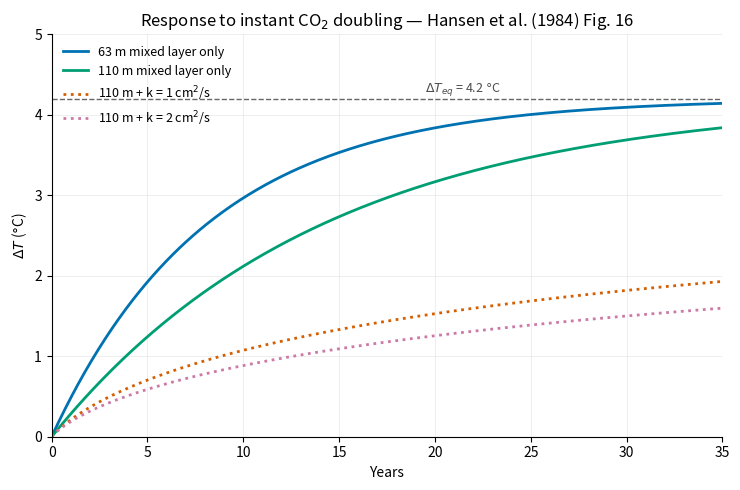
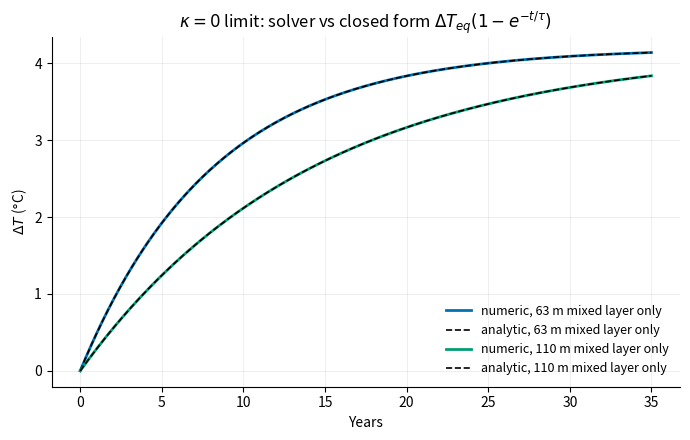
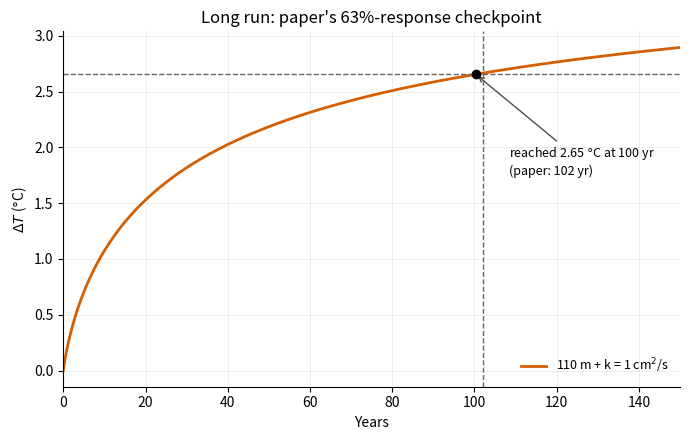
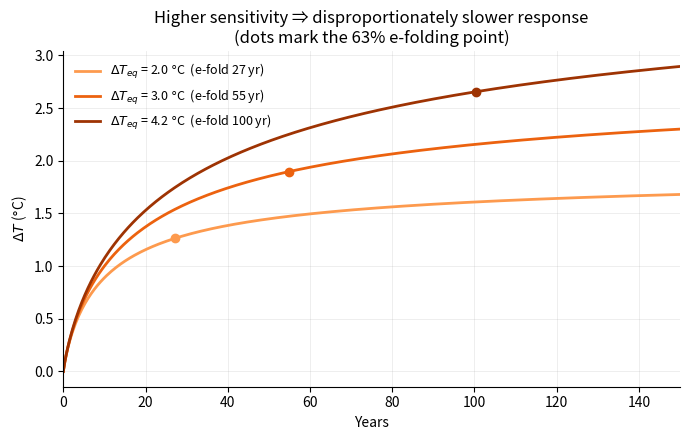
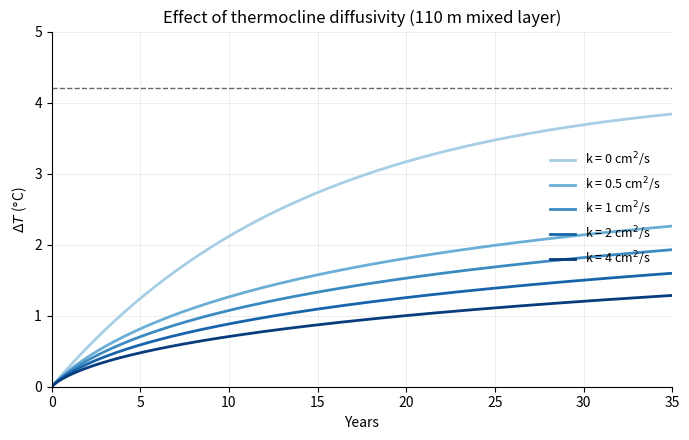
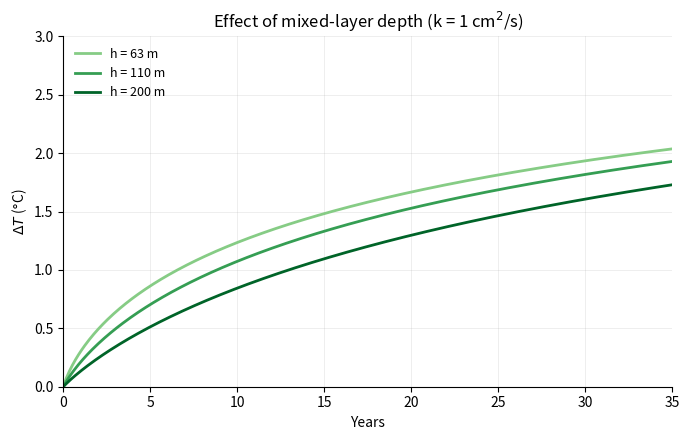
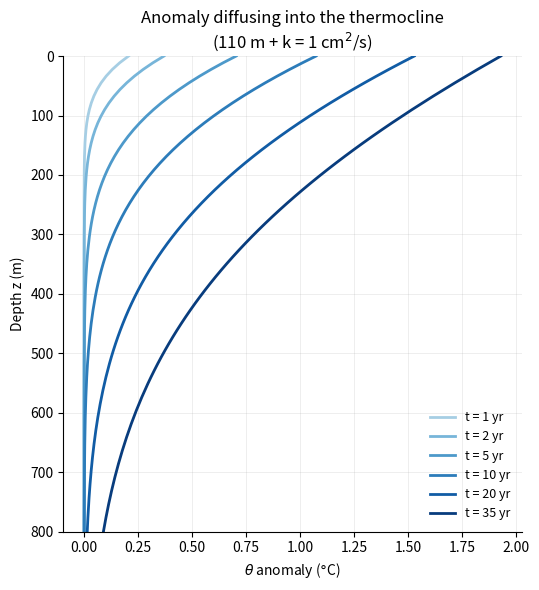
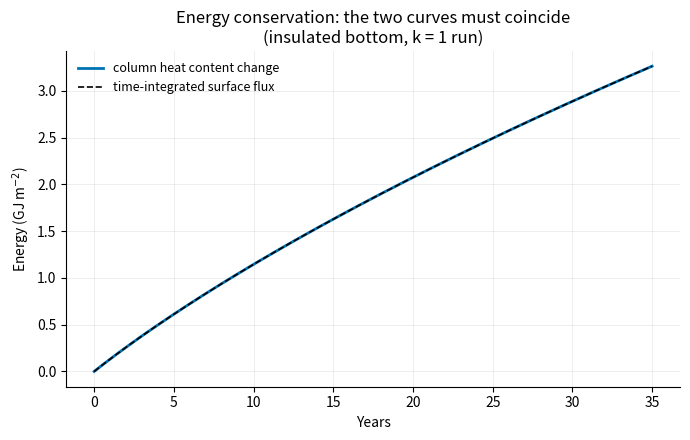

Generate these figures, in order, with matplotlib:
"""
1-layer EBM (slab mixed layer) + diffusive thermocline.
Fill in comments as you work through each section.
"""

import os

import numpy as np
import matplotlib.pyplot as plt
from dataclasses import dataclass, replace
from scipy.integrate import solve_ivp
from scipy.sparse import diags

try:
    from scipy.integrate import cumulative_trapezoid
except ImportError:
    from scipy.integrate import cumtrapz as cumulative_trapezoid

# =================================================================
# Constants and parameters
# =================================================================
YEAR = 365.25 * 24 * 3600.0
CM2S_TO_M2S = 1.0e-4

OUTDIR = "1lyEBM_diffusive"

C_BLUE, C_VERM, C_GREEN, C_ORANGE, C_PINK = (
    "#0072B2", "#D55E00", "#009E73", "#E69F00", "#CC79A7")


@dataclass(frozen=True)
class Params:
    #
    #
    kappa: float = 1.0 * CM2S_TO_M2S
    h_ml: float = 110.0
    dT_eq: float = 4.2
    F0: float = 4.3
    rho_cp: float = 4.186e6
    z_max: float = 2700.0
    Nz: int = 241
    t_final: float = 35.0 * YEAR

    @property
    def c_ml(self):
        #
        return self.rho_cp * self.h_ml

    @property
    def lam(self):
        #
        return self.F0 / self.dT_eq

    @property
    def D(self):
        #
        return self.rho_cp * self.kappa

    @property
    def tau_ml(self):
        #
        #
        return self.c_ml / self.lam


# =================================================================
# Core numerics
# =================================================================
def make_rhs(dz, p):
    #
    #
    def rhs(t, u):
        du = np.empty_like(u)
        T0 = u[0]

        #
        #
        du[0] = (p.F0 - p.lam * T0 + p.D * (u[1] - T0) / dz) / p.c_ml

        #
        du[1:-1] = p.kappa * (u[2:] - 2.0 * u[1:-1] + u[:-2]) / dz**2

        #
        #
        du[-1] = p.kappa * 2.0 * (u[-2] - u[-1]) / dz**2
        return du

    return rhs


def solve_model(p, n_save=400, rtol=1e-8, atol=1e-10):
    #
    #
    z = np.linspace(0.0, p.z_max, p.Nz)
    dz = z[1] - z[0]
    u0 = np.zeros(p.Nz)

    sparsity = diags([1, 1, 1], [-1, 0, 1], shape=(p.Nz, p.Nz))
    sol = solve_ivp(
        make_rhs(dz, p), t_span=(0.0, p.t_final), y0=u0, method="BDF",
        t_eval=np.linspace(0.0, p.t_final, n_save),
        rtol=rtol, atol=atol, jac_sparsity=sparsity,
    )
    if not sol.success:
        raise RuntimeError(f"solve_ivp failed: {sol.message}")
    return {"t": sol.t, "theta": sol.y, "dT": sol.y[0], "z": z, "dz": dz,
            "sol": sol, "p": p}


def analytic_mixed_layer(t, p):
    #
    #
    return p.dT_eq * (1.0 - np.exp(-t / p.tau_ml))


def e_folding_time(t, dT, p):
    #
    target = (1.0 - np.exp(-1.0)) * p.dT_eq
    if dT[-1] < target:
        return np.nan
    return np.interp(target, dT, t)


# =================================================================
# Small print helpers so the check output is uniform and scannable
# =================================================================
def section(title):
    print("\n" + "=" * 70)
    print(title)
    print("=" * 70)


def check(label, ok, detail=""):
    print(f"  [{'PASS' if ok else 'FAIL'}] {label}" + (f"  ({detail})" if detail else ""))


def savefig(fig, name):
    path = os.path.join(OUTDIR, name)
    fig.savefig(path, dpi=150)
    plt.close(fig)
    print(f"  saved {path}")


def style_axes(ax):
    ax.grid(alpha=0.25, linewidth=0.6)
    for side in ("top", "right"):
        ax.spines[side].set_visible(False)


# =================================================================
# Main experiment suite
# =================================================================
def main():
    os.makedirs(OUTDIR, exist_ok=True)

    #
    #
    p = Params()
    section("MODEL PARAMETERS (defaults: 110 m mixed layer, k = 1 cm^2/s)")
    print(f"  F0      = {p.F0} W/m^2       dT_eq = {p.dT_eq} C")
    print(f"  lam     = F0/dT_eq = {p.lam:.4f} W m^-2 K^-1")
    print(f"  h_ml    = {p.h_ml} m  ->  c = rho_cp*h = {p.c_ml:.3e} J m^-2 K^-1")
    print(f"  kappa   = {p.kappa:.1e} m^2/s ->  D = rho_cp*kappa = {p.D:.1f} W m^-1 K^-1")
    print(f"  tau_ml  = c/lam = {p.tau_ml / YEAR:.2f} yr  (isolated-slab e-folding time)")
    print(f"  grid: Nz = {p.Nz}, dz = {p.z_max / (p.Nz - 1):.2f} m, z_max = {p.z_max} m")

    #
    #
    runs = {
        "63 m mixed layer only":  solve_model(replace(p, h_ml=63.0, kappa=0.0)),
        "110 m mixed layer only": solve_model(replace(p, kappa=0.0)),
        "110 m + k = 1 cm$^2$/s": solve_model(p),
        "110 m + k = 2 cm$^2$/s": solve_model(replace(p, kappa=2.0 * CM2S_TO_M2S)),
    }

    #
    #
    section("CHECK 1: solver diagnostics (k = 1 run) and finiteness (all runs)")
    s = runs["110 m + k = 1 cm$^2$/s"]["sol"]
    print(f"  success={s.success}  nfev={s.nfev}  njev={s.njev}  nlu={s.nlu}")
    all_finite = all(np.all(np.isfinite(r["theta"])) for r in runs.values())
    check("all runs finite (no NaN/Inf)", all_finite)

    #
    #
    section("FIGURE: fig16_reproduction.png  +  CHECK 2: values at t = 35 yr")
    styles = {
        "63 m mixed layer only":  dict(color=C_BLUE, ls="-"),
        "110 m mixed layer only": dict(color=C_GREEN, ls="-"),
        "110 m + k = 1 cm$^2$/s": dict(color=C_VERM, ls=":"),
        "110 m + k = 2 cm$^2$/s": dict(color=C_PINK, ls=":"),
    }
    fig, ax = plt.subplots(figsize=(7.5, 5))
    for name, r in runs.items():
        ax.plot(r["t"] / YEAR, r["dT"], lw=2, label=name, **styles[name])
    ax.axhline(p.dT_eq, color="0.4", lw=1, ls="--")
    ax.text(19.5, p.dT_eq + 0.09, r"$\Delta T_{eq}$ = 4.2 $\degree$C", color="0.3", fontsize=9)
    ax.set(xlim=(0, 35), ylim=(0, 5), xlabel="Years",
           ylabel=r"$\Delta T$ ($\degree$C)",
           title="Response to instant CO$_2$ doubling — Hansen et al. (1984) Fig. 16")
    style_axes(ax)
    ax.legend(loc="upper left", frameon=False, fontsize=9)
    fig.tight_layout()
    savefig(fig, "fig16_reproduction.png")

    fig16_eyeball = {
        "63 m mixed layer only":  4.10,
        "110 m mixed layer only": 3.85,
        "110 m + k = 1 cm$^2$/s": 2.00,
        "110 m + k = 2 cm$^2$/s": 1.60,
    }
    for name, r in runs.items():
        got = r["dT"][-1]
        exp = fig16_eyeball[name]
        check(f"dT(35 yr) [{name}] = {got:.2f} C vs ~{exp:.2f} C from Fig. 16",
              abs(got - exp) < 0.25, "eyeballed target, tol 0.25 C")

    #
    #
    section("CHECK 3: kappa = 0 numeric vs analytic slab solution")
    fig, ax = plt.subplots(figsize=(7, 4.5))
    max_err = 0.0
    for name, color in [("63 m mixed layer only", C_BLUE),
                        ("110 m mixed layer only", C_GREEN)]:
        r = runs[name]
        ana = analytic_mixed_layer(r["t"], r["p"])
        max_err = max(max_err, np.max(np.abs(r["dT"] - ana)))
        ax.plot(r["t"] / YEAR, r["dT"], color=color, lw=2, label=f"numeric, {name}")
        ax.plot(r["t"] / YEAR, ana, color="k", lw=1.2, ls="--",
                label=f"analytic, {name}")
    check(f"max |numeric - analytic| = {max_err:.2e} C", max_err < 1e-3,
          "tol 1e-3 C; errors here would implicate the slab ODE/integrator")
    ax.set(xlabel="Years", ylabel=r"$\Delta T$ ($\degree$C)",
           title=r"$\kappa = 0$ limit: solver vs closed form "
                 r"$\Delta T_{eq}(1 - e^{-t/\tau})$")
    style_axes(ax)
    ax.legend(frameon=False, fontsize=9)
    fig.tight_layout()
    savefig(fig, "analytic_vs_numeric_k0.png")

    section("CHECK 4: isolated-slab e-folding times vs paper text")
    for name, paper_val in [("63 m mixed layer only", 8.0),
                            ("110 m mixed layer only", 15.0)]:
        r = runs[name]
        te = e_folding_time(r["t"], r["dT"], r["p"]) / YEAR
        check(f"e-folding [{name}] = {te:.1f} yr vs paper '~{paper_val:.0f} yr'",
              abs(te - paper_val) / paper_val < 0.15, "tol 15% (paper rounds)")

    #
    #
    section("CHECK 5: long-run checkpoint — 2.65 C at ~102 yr (k = 1, 110 m)")
    long_run = solve_model(replace(p, t_final=150.0 * YEAR))
    te_long = e_folding_time(long_run["t"], long_run["dT"], p) / YEAR
    target = (1.0 - np.exp(-1.0)) * p.dT_eq
    check(f"t(dT = {target:.2f} C) = {te_long:.0f} yr vs paper's 102 yr",
          abs(te_long - 102.0) / 102.0 < 0.15,
          "tol 15%: paper's exact rho_cp / grid are unknown")

    fig, ax = plt.subplots(figsize=(7, 4.5))
    ax.plot(long_run["t"] / YEAR, long_run["dT"], color=C_VERM, lw=2,
            label="110 m + k = 1 cm$^2$/s")
    ax.axhline(target, color="0.4", lw=1, ls="--")
    ax.axvline(102.0, color="0.4", lw=1, ls="--")
    ax.plot([te_long], [target], "o", color="k", ms=6, zorder=5)
    ax.annotate(f"reached {target:.2f} $\\degree$C at {te_long:.0f} yr\n"
                "(paper: 102 yr)", xy=(te_long, target),
                xytext=(te_long + 8, target - 0.9), fontsize=9,
                arrowprops=dict(arrowstyle="->", color="0.3"))
    ax.set(xlabel="Years", ylabel=r"$\Delta T$ ($\degree$C)", xlim=(0, 150),
           title="Long run: paper's 63%-response checkpoint")
    style_axes(ax)
    ax.legend(frameon=False, fontsize=9, loc="lower right")
    fig.tight_layout()
    savefig(fig, "longrun_checkpoint.png")

    #
    #
    section("CHECK 6: e-folding time vs dT_eq (k = 1, 110 m) vs paper text")
    sens_runs = {}
    for dte, paper_val, shade in [(2.0, 27.0, 0.45), (3.0, 55.0, 0.65), (4.2, 102.0, 0.9)]:
        r = solve_model(replace(p, dT_eq=dte, t_final=150.0 * YEAR))
        te = e_folding_time(r["t"], r["dT"], r["p"]) / YEAR
        sens_runs[dte] = (r, te, shade)
        check(f"dT_eq = {dte} C: e-folding = {te:.0f} yr vs paper {paper_val:.0f} yr",
              abs(te - paper_val) / paper_val < 0.15, "tol 15%")

    fig, ax = plt.subplots(figsize=(7, 4.5))
    cmap = plt.cm.Oranges
    for dte, (r, te, shade) in sens_runs.items():
        ax.plot(r["t"] / YEAR, r["dT"], color=cmap(shade), lw=2,
                label=f"$\\Delta T_{{eq}}$ = {dte} $\\degree$C  "
                      f"(e-fold {te:.0f} yr)")
        if np.isfinite(te):
            ax.plot([te], [(1 - np.exp(-1)) * dte], "o", color=cmap(shade), ms=6)
    ax.set(xlabel="Years", ylabel=r"$\Delta T$ ($\degree$C)", xlim=(0, 150),
           title="Higher sensitivity ⇒ disproportionately slower response\n"
                 "(dots mark the 63% e-folding point)")
    style_axes(ax)
    ax.legend(frameon=False, fontsize=9, loc="upper left")
    fig.tight_layout()
    savefig(fig, "sweep_sensitivity.png")

    #
    #
    section("CHECK 7: diffusivity sweep (h = 110 m) — monotone slowdown with k")
    k_values = [0.0, 0.5, 1.0, 2.0, 4.0]
    k_runs = [solve_model(replace(p, kappa=k * CM2S_TO_M2S)) for k in k_values]
    final_vals = [r["dT"][-1] for r in k_runs]
    check("dT(35 yr) strictly decreasing with k: "
          + ", ".join(f"{v:.2f}" for v in final_vals),
          np.all(np.diff(final_vals) < 0))

    fig, ax = plt.subplots(figsize=(7, 4.5))
    cmap = plt.cm.Blues
    for k, r, shade in zip(k_values, k_runs, np.linspace(0.35, 0.95, len(k_values))):
        ax.plot(r["t"] / YEAR, r["dT"], color=cmap(shade), lw=2,
                label=f"k = {k:g} cm$^2$/s")
    ax.axhline(p.dT_eq, color="0.4", lw=1, ls="--")
    ax.set(xlabel="Years", ylabel=r"$\Delta T$ ($\degree$C)", xlim=(0, 35), ylim=(0, 5),
           title="Effect of thermocline diffusivity (110 m mixed layer)")
    style_axes(ax)
    ax.legend(frameon=False, fontsize=9, loc="center right")
    fig.tight_layout()
    savefig(fig, "sweep_diffusivity.png")

    #
    #
    section("CHECK 8: mixed-layer depth sweep (k = 1 cm^2/s)")
    h_values = [63.0, 110.0, 200.0]
    h_runs = [solve_model(replace(p, h_ml=h)) for h in h_values]
    final_vals = [r["dT"][-1] for r in h_runs]
    check("dT(35 yr) strictly decreasing with h: "
          + ", ".join(f"{v:.2f}" for v in final_vals),
          np.all(np.diff(final_vals) < 0))

    fig, ax = plt.subplots(figsize=(7, 4.5))
    cmap = plt.cm.Greens
    for h, r, shade in zip(h_values, h_runs, np.linspace(0.45, 0.9, len(h_values))):
        ax.plot(r["t"] / YEAR, r["dT"], color=cmap(shade), lw=2, label=f"h = {h:g} m")
    ax.set(xlabel="Years", ylabel=r"$\Delta T$ ($\degree$C)", xlim=(0, 35), ylim=(0, 3),
           title="Effect of mixed-layer depth (k = 1 cm$^2$/s)")
    style_axes(ax)
    ax.legend(frameon=False, fontsize=9, loc="upper left")
    fig.tight_layout()
    savefig(fig, "sweep_mixed_layer_depth.png")

    #
    #
    section("FIGURE: depth_profiles.png (k = 1 run)")
    r = runs["110 m + k = 1 cm$^2$/s"]
    fig, ax = plt.subplots(figsize=(5.5, 6))
    cmap = plt.cm.Blues
    profile_years = [1, 2, 5, 10, 20, 35]
    for yr, shade in zip(profile_years, np.linspace(0.35, 0.95, len(profile_years))):
        i = np.argmin(np.abs(r["t"] - yr * YEAR))
        ax.plot(r["theta"][:, i], r["z"], color=cmap(shade), lw=2,
                label=f"t = {yr} yr")
    ax.set_ylim(800, 0)
    ax.set(xlabel=r"$\theta$ anomaly ($\degree$C)", ylabel="Depth z (m)",
           title="Anomaly diffusing into the thermocline\n(110 m + k = 1 cm$^2$/s)")
    style_axes(ax)
    ax.legend(frameon=False, fontsize=9, loc="lower right")
    fig.tight_layout()
    savefig(fig, "depth_profiles.png")

    #
    #
    section("CHECK 9: energy conservation + heat partition (k = 1 and k = 2)")
    r = runs["110 m + k = 1 cm$^2$/s"]
    pp, dz, th = r["p"], r["dz"], r["theta"]
    H = (pp.c_ml * th[0]
         + pp.rho_cp * dz * th[1:-1].sum(axis=0)
         + pp.rho_cp * (dz / 2.0) * th[-1])
    F_net = pp.F0 - pp.lam * th[0]
    F_int = np.concatenate([[0.0], cumulative_trapezoid(F_net, r["t"])])
    resid = np.abs((H - H[0]) - F_int)
    rel_err = resid.max() / F_int[-1]
    check(f"max |dH - Int(F dt)| / Int(F dt) = {rel_err:.2e}", rel_err < 5e-3,
          "tol 0.5%; violation would mean flux/capacity bookkeeping is inconsistent")

    for name in ["110 m + k = 1 cm$^2$/s", "110 m + k = 2 cm$^2$/s"]:
        rr = runs[name]
        ppp, ddz, tth = rr["p"], rr["dz"], rr["theta"][:, -1]
        H_slab = ppp.c_ml * tth[0]
        H_therm = ppp.rho_cp * (ddz * tth[1:-1].sum() + (ddz / 2) * tth[-1])
        print(f"  heat stored at 35 yr [{name}]: "
              f"{100 * H_therm / (H_slab + H_therm):.0f}% is below the mixed layer")

    fig, ax = plt.subplots(figsize=(7, 4.5))
    ax.plot(r["t"] / YEAR, (H - H[0]) / 1e9, color=C_BLUE, lw=2,
            label="column heat content change")
    ax.plot(r["t"] / YEAR, F_int / 1e9, color="k", lw=1.2, ls="--",
            label="time-integrated surface flux")
    ax.set(xlabel="Years", ylabel="Energy (GJ m$^{-2}$)",
           title="Energy conservation: the two curves must coincide\n"
                 "(insulated bottom, k = 1 run)")
    style_axes(ax)
    ax.legend(frameon=False, fontsize=9, loc="upper left")
    fig.tight_layout()
    savefig(fig, "energy_budget.png")

    #
    #
    section("CHECK 10: bottom BC + semi-infinite domain")
    uf = long_run["theta"][:, -1]
    dzl = long_run["dz"]
    grad_bot = (3 * uf[-1] - 4 * uf[-2] + uf[-3]) / (2 * dzl)
    grad_scale = np.ptp(uf) / p.z_max
    check(f"d(theta)/dz at z_max = {grad_bot:.2e} K/m", abs(grad_bot) < 1e-3 * grad_scale,
          "relative to column-mean gradient")
    from scipy.special import erfc
    frac = uf[-1] / uf[0]
    theory = erfc(p.z_max / (2.0 * np.sqrt(p.kappa * 150 * YEAR)))
    check(f"bottom anomaly after 150 yr = {uf[-1]:.2e} C = {100 * frac:.2f}% of surface",
          abs(frac) < 0.01,
          f"tol 1%; semi-infinite theory predicts ~erfc = {100 * theory:.2f}%")

    r_half = solve_model(replace(p, z_max=1350.0, Nz=121))
    d35_full = runs["110 m + k = 1 cm$^2$/s"]["dT"][-1]
    d35_half = r_half["dT"][-1]
    check(f"dT(35 yr): z_max 2700 m -> {d35_full:.4f}, 1350 m -> {d35_half:.4f}",
          abs(d35_full - d35_half) / d35_full < 1e-3, "tol 0.1%")

    #
    #
    section("CHECK 11: grid convergence (k = 1 run)")
    r_fine = solve_model(replace(p, Nz=2 * p.Nz - 1))
    d35_fine = r_fine["dT"][-1]
    rel = abs(d35_fine - d35_full) / d35_fine
    check(f"dT(35 yr): Nz={p.Nz} -> {d35_full:.4f}, Nz={2*p.Nz-1} -> {d35_fine:.4f} "
          f"(rel diff {rel:.1e})", rel < 1e-2, "tol 1%")

    #
    #
    section("CHECK 12: monotone warming, bounded by dT_eq (all runs)")
    for name, rr in list(runs.items()) + [("150-yr long run", long_run)]:
        mono = np.all(np.diff(rr["dT"]) > -1e-10)
        bounded = np.all(rr["dT"] <= rr["p"].dT_eq * (1 + 1e-9))
        check(f"{name}: monotone={mono}, bounded={bounded}", mono and bounded)

    section("DONE — figures saved in ./" + OUTDIR)


if __name__ == "__main__":
    main()
